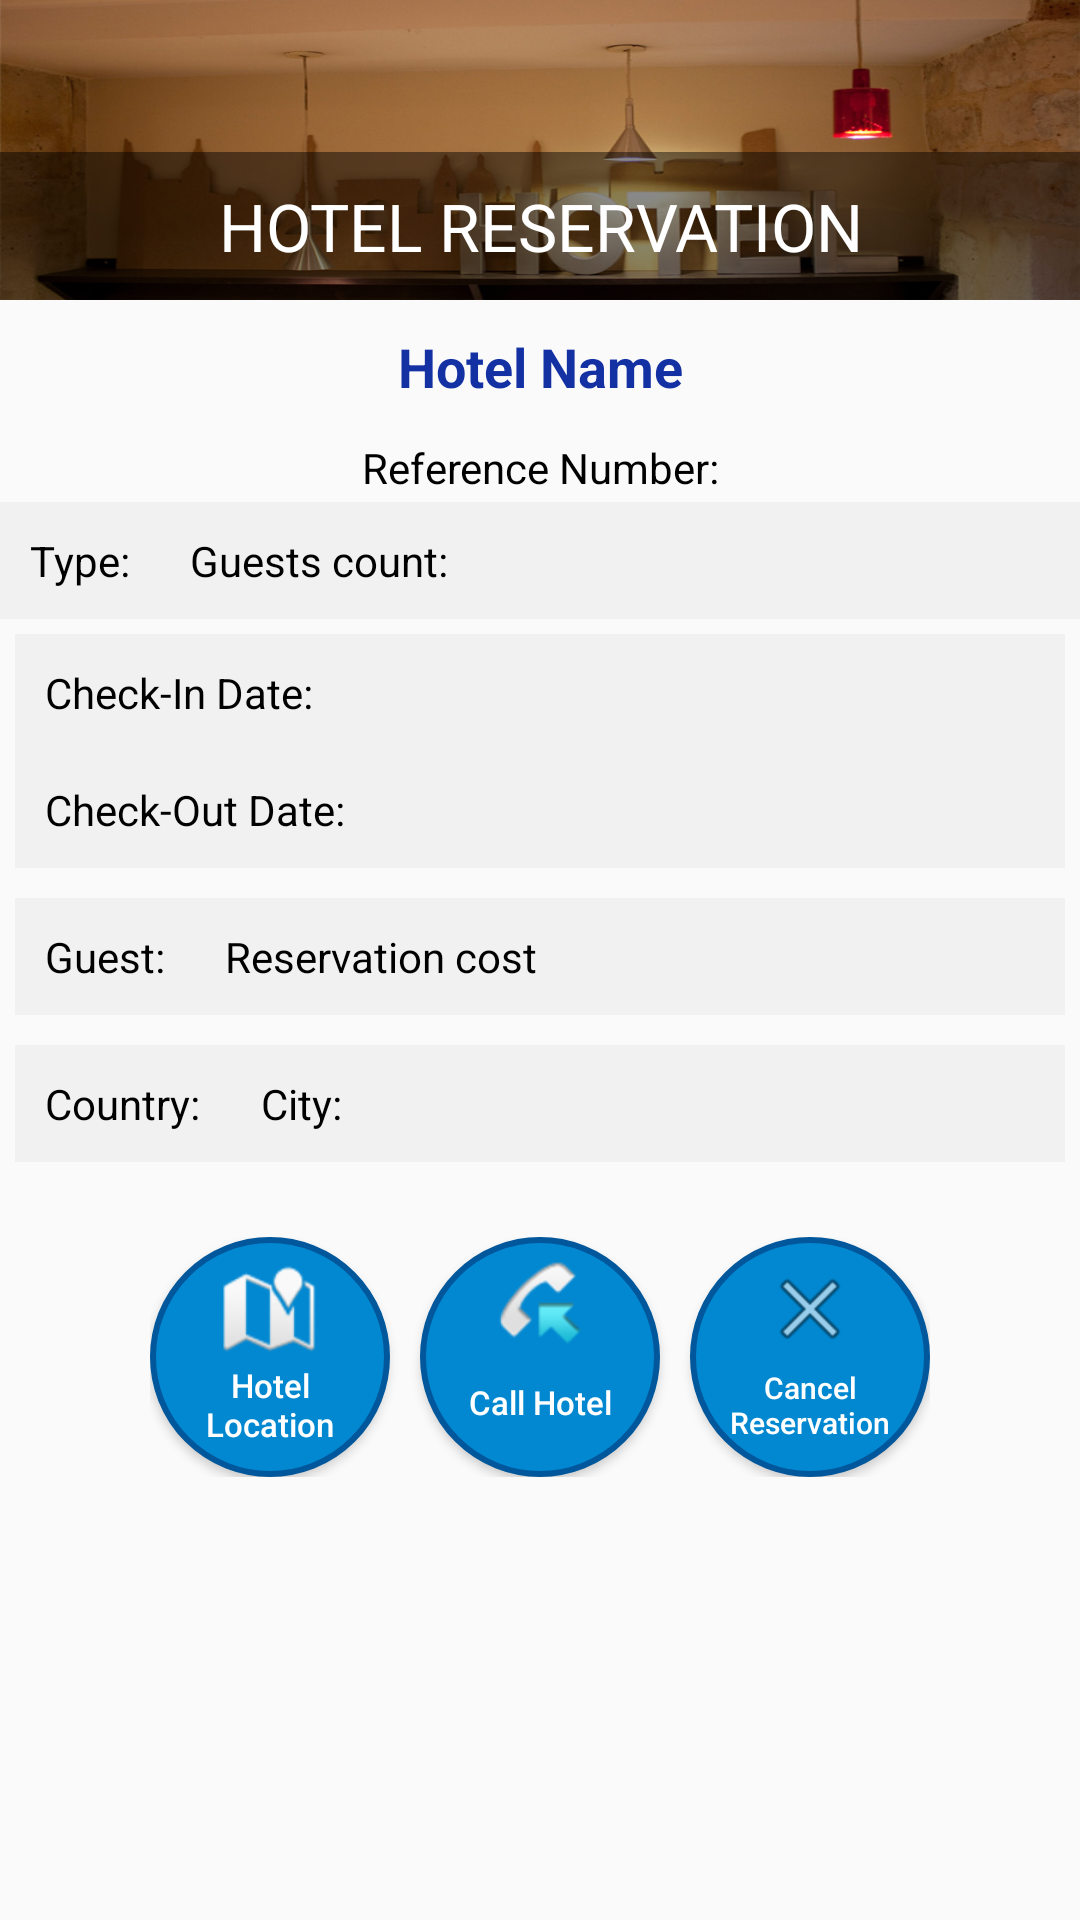

Android layout source for this screen:
<!-- AndroidManifest.xml: application theme AppTheme -->
<!-- res/layout/reserve_hotel_confermation.xml -->
<?xml version="1.0" encoding="utf-8"?>
<LinearLayout xmlns:android="http://schemas.android.com/apk/res/android"
    android:orientation="vertical" android:layout_width="match_parent"
    android:layout_height="match_parent">

    <FrameLayout
        android:layout_width="match_parent"
        android:layout_height="wrap_content"
        android:orientation="vertical">
    <LinearLayout
            android:layout_width="match_parent"
            android:layout_height="match_parent"
            android:orientation="vertical">
            <ImageView
                android:layout_width="match_parent"
                android:layout_height="100dp"
                android:background="@drawable/hotel_pic1"
                android:contentDescription="@string/hotel"/>
    </LinearLayout>
    <LinearLayout
            android:layout_width="match_parent"
            android:layout_height="match_parent"
            android:layout_gravity="bottom"
            android:gravity="bottom"
            android:orientation="vertical">
    <TextView
        android:layout_width="fill_parent"
        android:layout_height="wrap_content"
        android:textAppearance="?android:textAppearanceLarge"
        android:text="@string/hotel_reservation"
        android:textColor="#fff"
        android:background="#7000"
        android:gravity="center"
        android:padding="10dp"
        android:id="@+id/tvTitle8"
        />
    </LinearLayout>
    </FrameLayout>

    <LinearLayout
        android:layout_width="match_parent"
        android:layout_height="wrap_content"
        android:orientation="vertical">
        <TextView
            android:layout_width="match_parent"
            android:layout_height="wrap_content"
            android:id="@+id/tvRHC_HotelName"
            android:text="@string/HotelName"
            android:textColor="#1431a4"
            android:textStyle="bold"
            android:padding="10dp"
            android:gravity="center"
            android:textAppearance="?android:textAppearanceMedium"/>
        <TextView
            android:layout_width="match_parent"
            android:layout_height="wrap_content"
            android:id="@+id/tvRHC_ReferenceNumber"
            android:text="@string/reference_number"
            android:textColor="#000000"
            android:padding="2dp"
            android:gravity="center"
            />

    </LinearLayout>
    <LinearLayout
        android:layout_width="match_parent"
        android:layout_height="wrap_content"
        android:orientation="horizontal"
        android:background="#f1f1f2"
        >
        <TextView
            android:layout_width="wrap_content"
            android:layout_height="wrap_content"
            android:id="@+id/tvRHC_Type"
            android:text="@string/type"
            android:textColor="#000000"
            android:padding="10dp"
            />
        <TextView
            android:layout_width="wrap_content"
            android:layout_height="wrap_content"
            android:id="@+id/tvRHC_GuestsCount"
            android:text="@string/Guests_count"
            android:textColor="#000000"
            android:padding="10dp"
            />
    </LinearLayout>
    <LinearLayout
        android:layout_width="match_parent"
        android:layout_height="wrap_content"
        android:orientation="vertical"
        android:layout_margin="5dp"
        android:background="#f1f1f2">
        <TextView
            android:layout_width="wrap_content"
            android:layout_height="wrap_content"
            android:id="@+id/tvRHC_checkIn"
            android:text="@string/check_in"
            android:textColor="#000000"
            android:padding="10dp"
            />
        <TextView
            android:layout_width="wrap_content"
            android:layout_height="wrap_content"
            android:id="@+id/tvRHC_checkOut"
            android:text="@string/check_out"
            android:textColor="#000000"
            android:padding="10dp"
            />
    </LinearLayout>
    <LinearLayout
        android:layout_width="match_parent"
        android:layout_height="wrap_content"
        android:orientation="horizontal"
        android:layout_margin="5dp"
        android:background="#f1f1f2">
        <TextView
            android:layout_width="wrap_content"
            android:layout_height="wrap_content"
            android:id="@+id/tvRHC_GuestName"
            android:text="@string/Guest"
            android:textColor="#000000"
            android:padding="10dp"
            />
        <TextView
            android:layout_width="wrap_content"
            android:layout_height="wrap_content"
            android:id="@+id/tvRHC_ReservationCost"
            android:text="@string/reservation_cost"
            android:textColor="#000000"
            android:padding="10dp"
            />
    </LinearLayout>
    <LinearLayout
        android:layout_width="match_parent"
        android:layout_height="wrap_content"
        android:orientation="horizontal"
        android:layout_margin="5dp"
        android:background="#f1f1f2">
        <TextView
            android:layout_width="wrap_content"
            android:layout_height="wrap_content"
            android:id="@+id/tvRHC_Country"
            android:text="@string/country"
            android:textColor="#000000"
            android:padding="10dp"
            />
        <TextView
            android:layout_width="wrap_content"
            android:layout_height="wrap_content"
            android:id="@+id/tvRHC_City"
            android:text="@string/city"
            android:textColor="#000000"
            android:padding="10dp"
            />
    </LinearLayout>

    <RelativeLayout
        android:layout_width="wrap_content"
        android:layout_height="wrap_content"
        android:layout_marginTop="20dp"
        android:layout_marginBottom="20dp"
        android:layout_gravity="center"
        android:orientation="horizontal">
        <Button
            android:id="@+id/btnMap"
            android:layout_width="80dp"
            android:layout_height="80dp"
            android:padding="8dp"
            android:background="@drawable/circle_btn"
            android:drawableTop="@android:drawable/ic_dialog_map"
            android:text="@string/hotel_location"
            android:textColor="#fff"
            android:textAllCaps="false"
            android:textSize="11sp"/>

        <Button
            android:id="@+id/Call_btn"
            android:layout_width="80dp"
            android:layout_height="80dp"
            android:layout_marginStart="10dp"
            android:background="@drawable/circle_btn"
            android:drawableTop="@android:drawable/sym_call_incoming"
            android:padding="8dp"
            android:textAllCaps="false"
            android:text="@string/call_hotel"
            android:layout_toEndOf="@+id/btnMap"
            android:textColor="#fff"
            android:textSize="11sp"/>



        <Button
            android:id="@+id/btnCancelHotel"
            android:layout_width="80dp"
            android:layout_height="80dp"
            android:layout_marginStart="10dp"
            android:background="@drawable/circle_btn"
            android:drawableTop="@android:drawable/ic_menu_close_clear_cancel"
            android:padding="8dp"
            android:textAllCaps="false"
            android:text="@string/cancel_reservation"
            android:layout_toEndOf="@+id/Call_btn"
            android:textColor="@color/white"
            android:textSize="10sp" />

    </RelativeLayout>
  
</LinearLayout>
<!-- resources referenced by this layout -->
<resources>
  <color name="white">@android:color/white</color>
  <!-- drawable circle_btn (drawable) -->
  <?xml version="1.0" encoding="utf-8"?>
  <shape xmlns:android="http://schemas.android.com/apk/res/android"
      android:shape="rectangle">
      <corners android:radius="1000dp" />
      <solid android:color="#0288D1" />
      <stroke
          android:width="2dip"
          android:color="#01579B" />
      <padding
          android:bottom="4dp"
          android:left="4dp"
          android:right="4dp"
          android:top="4dp" />
  </shape>
  <!-- drawable hotel_pic1: jpg bitmap (drawable, 73279 bytes) -->
  <string name="Guest">Guest: </string>
  <string name="Guests_count">Guests count: </string>
  <string name="HotelName">Hotel Name</string>
  <string name="call_hotel">Call Hotel</string>
  <string name="cancel_reservation">Cancel Reservation</string>
  <string name="check_in">Check-In Date: </string>
  <string name="check_out">Check-Out Date: </string>
  <string name="city">City: </string>
  <string name="country">Country: </string>
  <string name="hotel">Hotel:</string>
  <string name="hotel_location">Hotel Location</string>
  <string name="hotel_reservation">HOTEL RESERVATION</string>
  <string name="reference_number">Reference Number: </string>
  <string name="reservation_cost">Reservation cost </string>
  <string name="type">Type: </string>
  <style name="AppTheme" parent="@style/Theme.AppCompat.Light.DarkActionBar">
          <item name="colorPrimaryDark">@color/theme_primary_dark</item>
          <item name="colorPrimary">@color/theme_primary</item>
          <item name="colorAccent">@color/theme_accent</item>
          <item name="colorControlNormal">@android:color/white</item>
          <item name="preferenceTheme">@style/PreferenceThemeOverlay</item>
  
      </style>
  <color name="theme_primary_dark">#3A405A</color>
  <color name="theme_primary">#064789</color>
  <color name="theme_accent">#F05E23</color>
</resources>
